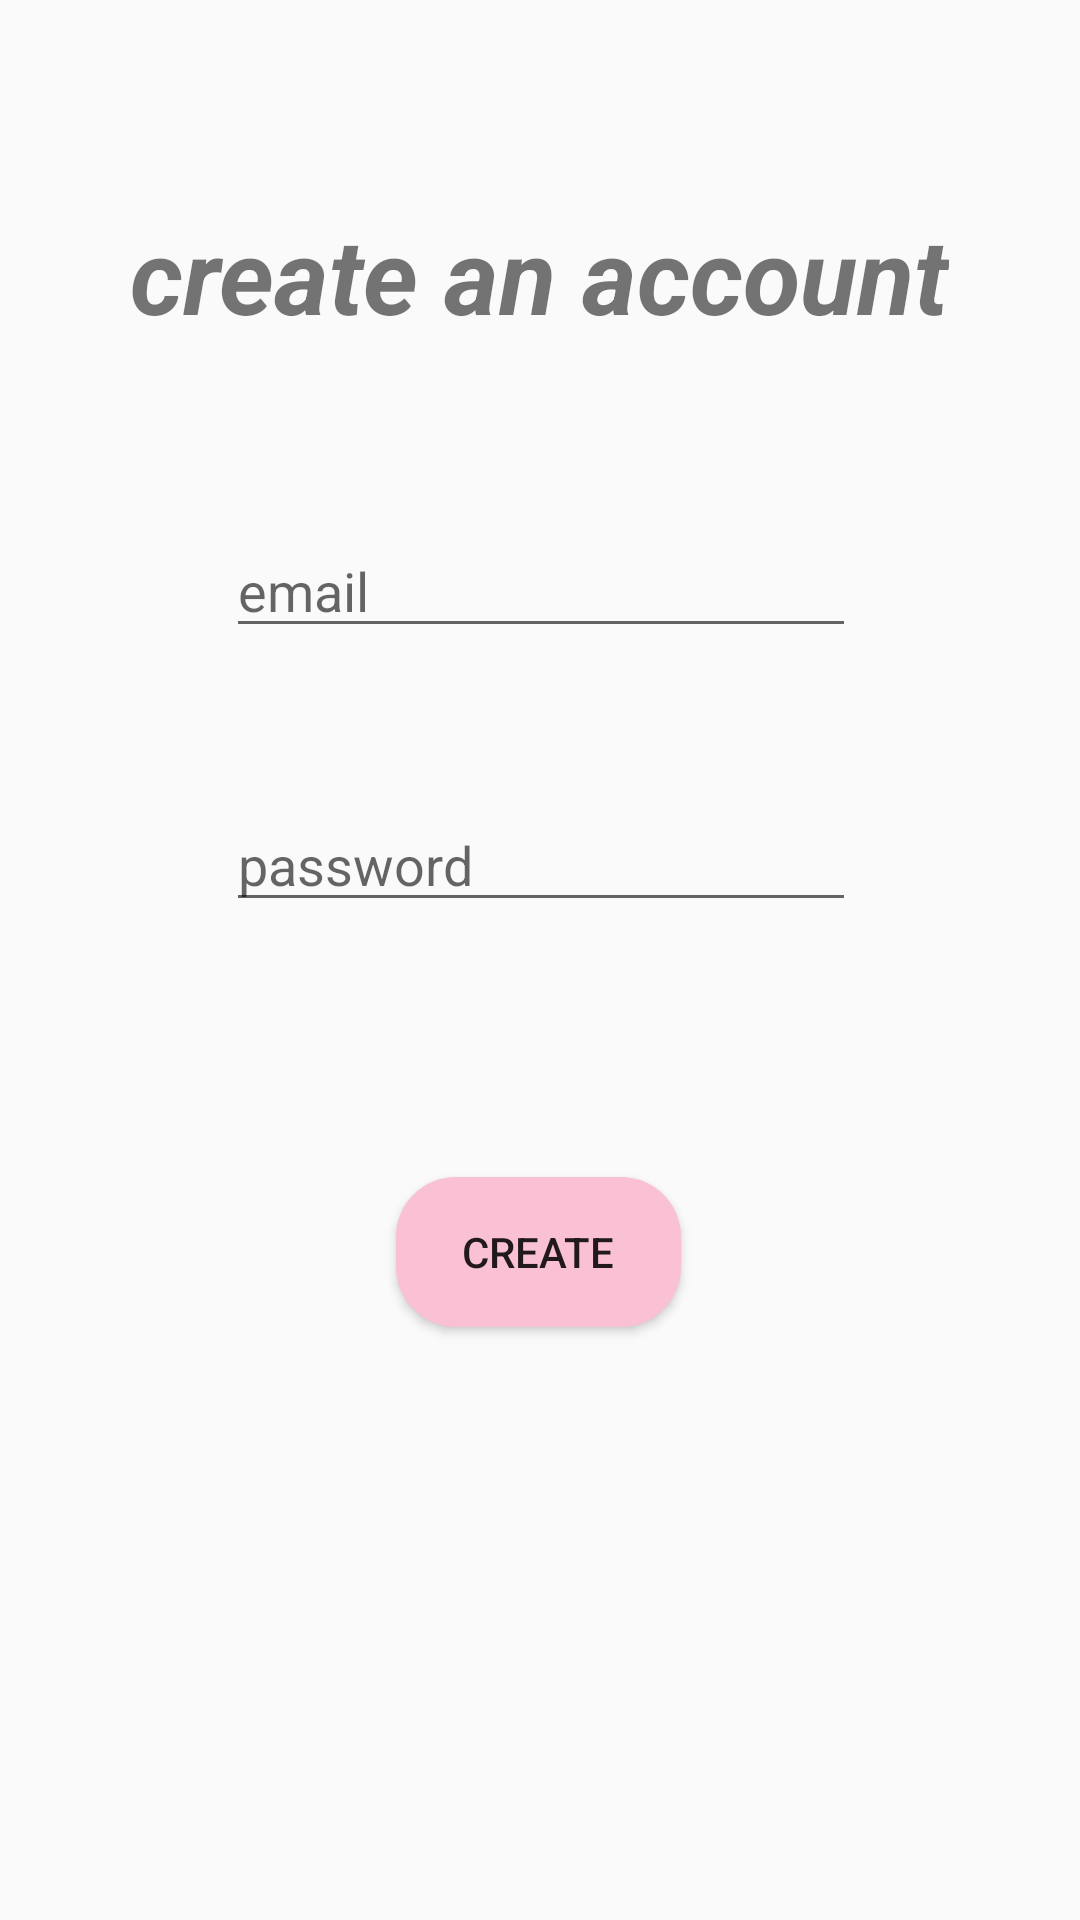

Android layout source for this screen:
<!-- AndroidManifest.xml: application theme Theme.Picolor -->
<!-- res/layout/activity_create_ac.xml -->
<?xml version="1.0" encoding="utf-8"?>
<androidx.constraintlayout.widget.ConstraintLayout xmlns:android="http://schemas.android.com/apk/res/android"
    xmlns:app="http://schemas.android.com/apk/res-auto"
    xmlns:tools="http://schemas.android.com/tools"
    android:layout_width="match_parent"
    android:layout_height="match_parent"
    tools:context=".CreateAcActivity">

    <TextView
        android:id="@+id/textView2"
        android:layout_width="wrap_content"
        android:layout_height="wrap_content"
        android:layout_marginTop="80dp"
        android:layout_marginBottom="30dp"
        android:text="create an account"
        android:textStyle="italic|bold"
        android:textSize="35dp"
        app:layout_constraintBottom_toTopOf="@+id/cEnterMail"
        app:layout_constraintEnd_toEndOf="parent"
        app:layout_constraintHorizontal_bias="0.498"
        app:layout_constraintStart_toStartOf="parent"
        app:layout_constraintTop_toTopOf="parent" />

    <EditText
        android:id="@+id/cEnterMail"
        android:layout_width="wrap_content"
        android:layout_height="wrap_content"
        android:layout_marginTop="30dp"
        android:layout_marginBottom="25dp"
        android:ems="10"
        android:hint="email"
        android:inputType="textEmailAddress"
        app:layout_constraintBottom_toTopOf="@+id/cEnterPassword"
        app:layout_constraintEnd_toEndOf="parent"
        app:layout_constraintHorizontal_bias="0.502"
        app:layout_constraintStart_toStartOf="parent"
        app:layout_constraintTop_toBottomOf="@+id/textView2"
        android:autofillHints="emailAddress"/>


    <EditText
        android:id="@+id/cEnterPassword"
        android:layout_width="wrap_content"
        android:layout_height="wrap_content"
        android:layout_marginTop="25dp"
        android:layout_marginBottom="45dp"
        android:ems="10"
        android:inputType="textPersonName"
        android:hint="password"
        app:layout_constraintBottom_toTopOf="@+id/cBtnCreate"
        app:layout_constraintEnd_toEndOf="parent"
        app:layout_constraintHorizontal_bias="0.502"
        app:layout_constraintStart_toStartOf="parent"
        app:layout_constraintTop_toBottomOf="@+id/cEnterMail" />

    <Button
        android:id="@+id/cBtnCreate"
        android:layout_width="95dp"
        android:layout_height="50dp"
        android:layout_marginTop="40dp"
        android:layout_marginBottom="210dp"
        android:background="@drawable/round_button"
        android:padding="6dp"
        android:text="Create"
        app:layout_constraintBottom_toBottomOf="parent"
        app:layout_constraintEnd_toEndOf="parent"
        app:layout_constraintHorizontal_bias="0.498"
        app:layout_constraintStart_toStartOf="parent"
        app:layout_constraintTop_toBottomOf="@+id/cEnterPassword" />
</androidx.constraintlayout.widget.ConstraintLayout>
<!-- resources referenced by this layout -->
<resources>
  <!-- drawable round_button (drawable) -->
  <?xml version="1.0" encoding="utf-8"?>
  <shape xmlns:android="http://schemas.android.com/apk/res/android" android:shape="rectangle">
      <solid android:color="@color/baby_pink" />
      <corners android:radius="20dp" />
  </shape>
  <style name="Theme.Picolor" parent="Theme.AppCompat.Light.NoActionBar">
          
          <item name="colorPrimary">@color/purple_500</item>
          <item name="colorPrimaryVariant">@color/purple_700</item>
          <item name="colorOnPrimary">@color/white</item>
          
          <item name="colorSecondary">@color/teal_200</item>
          <item name="colorSecondaryVariant">@color/teal_700</item>
          <item name="colorOnSecondary">@color/black</item>
          
          <item name="android:statusBarColor">?attr/colorPrimaryVariant</item>
          
      </style>
  <color name="baby_pink">#fac0d4</color>
  <color name="purple_500">#FF6200EE</color>
  <color name="purple_700">#FF3700B3</color>
  <color name="white">#FFFFFFFF</color>
  <color name="teal_200">#FF03DAC5</color>
  <color name="teal_700">#FF018786</color>
  <color name="black">#FF000000</color>
</resources>
